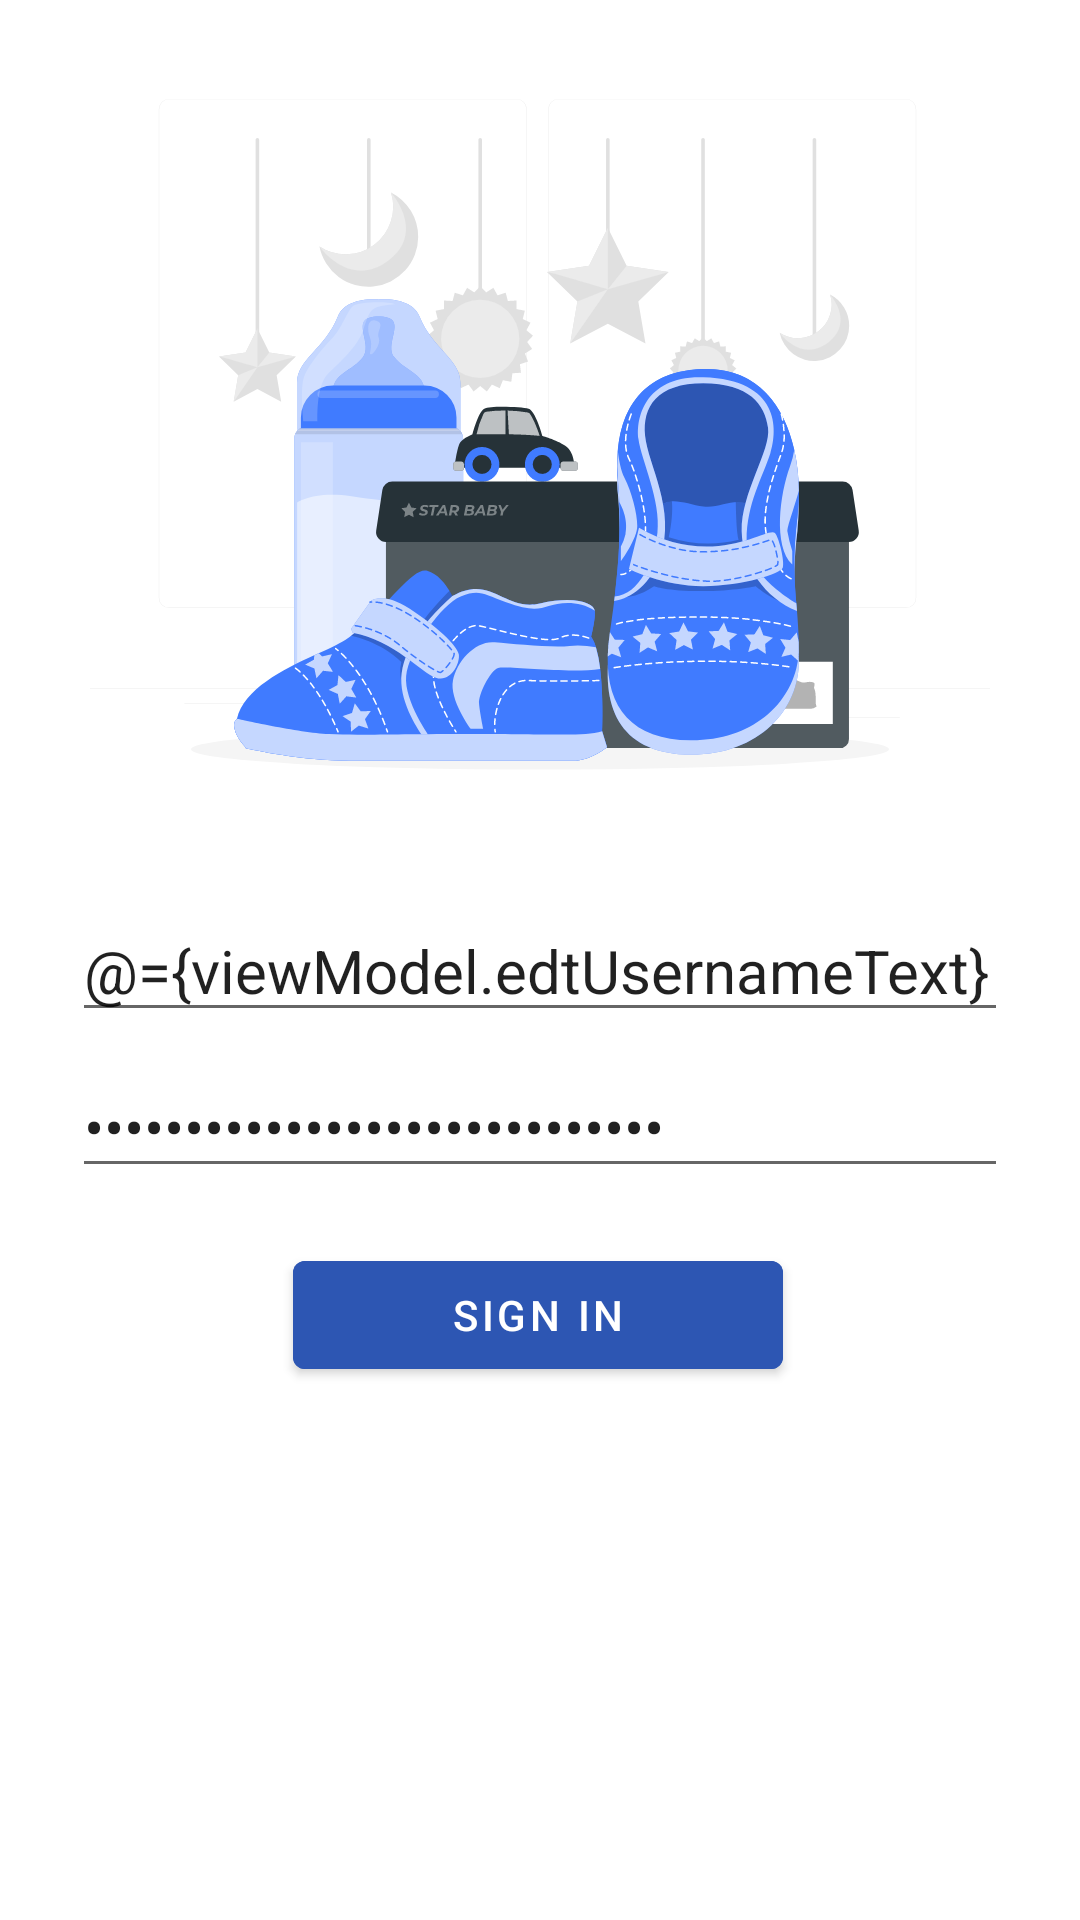

Layout XML and referenced resources for this Android screen:
<!-- AndroidManifest.xml: fallback theme Theme.MaterialComponents.DayNight.NoActionBar -->
<!-- res/layout/fragment_login.xml -->
<?xml version="1.0" encoding="utf-8"?>
<layout xmlns:android="http://schemas.android.com/apk/res/android"
    xmlns:app="http://schemas.android.com/apk/res-auto"
    xmlns:tools="http://schemas.android.com/tools">

    <data>

        <variable
            name="viewModel"
            type="com.hohoanghai.shoestore.fragment.login.LoginViewModel" />
    </data>

    
    <androidx.constraintlayout.widget.ConstraintLayout
        android:layout_width="match_parent"
        android:layout_height="match_parent"
        android:paddingLeft="@dimen/fragment_horizontal_margin"
        android:paddingTop="@dimen/fragment_vertical_margin"
        android:paddingRight="@dimen/fragment_horizontal_margin"
        android:paddingBottom="@dimen/fragment_vertical_margin"
        tools:context=".fragment.login.LoginFragment">

        <ImageView
            android:id="@+id/ivLogin"
            android:layout_width="wrap_content"
            android:layout_height="300dp"
            android:contentDescription="@string/welcome"
            android:src="@drawable/ic_shoe"
            app:layout_constraintEnd_toEndOf="parent"
            app:layout_constraintStart_toStartOf="parent"
            app:layout_constraintTop_toTopOf="parent" />

        <EditText
            android:id="@+id/edtUserName"
            style="@style/DefaultTextStyle"
            android:layout_width="0dp"
            android:layout_height="wrap_content"
            android:layout_marginStart="24dp"
            android:layout_marginEnd="24dp"
            android:hint="@string/prompt_email"
            android:importantForAutofill="no"
            android:inputType="textEmailAddress"
            android:label="@string/prompt_email"
            android:text="@={viewModel.edtUsernameText}"
            app:layout_constraintEnd_toEndOf="parent"
            app:layout_constraintStart_toStartOf="parent"
            app:layout_constraintTop_toBottomOf="@+id/ivLogin" />

        <EditText
            android:id="@+id/edtPassword"
            style="@style/DefaultTextStyle"
            android:layout_width="0dp"
            android:layout_height="wrap_content"
            android:layout_marginStart="24dp"
            android:layout_marginTop="8dp"
            android:layout_marginEnd="24dp"
            android:hint="@string/prompt_password"
            android:imeActionLabel="@string/action_sign_in"
            android:imeOptions="actionDone"
            android:importantForAutofill="no"
            android:inputType="textPassword"
            android:label="@string/prompt_email"
            android:text="@={viewModel.edtPasswordText}"
            app:layout_constraintEnd_toEndOf="parent"
            app:layout_constraintStart_toStartOf="parent"
            app:layout_constraintTop_toBottomOf="@+id/edtUserName" />

        <Button
            android:id="@+id/btnLogin"
            style="@style/DefaultButtonStyle"
            android:layout_width="wrap_content"
            android:layout_height="wrap_content"
            android:layout_gravity="start"
            android:layout_marginStart="48dp"
            android:layout_marginEnd="48dp"
            android:ems="10"
            android:onClick="@{() -> viewModel.login()}"
            android:text="@string/action_sign_in"
            app:layout_constraintBottom_toBottomOf="parent"
            app:layout_constraintEnd_toEndOf="parent"
            app:layout_constraintHorizontal_bias="0.495"
            app:layout_constraintStart_toStartOf="parent"
            app:layout_constraintTop_toBottomOf="@+id/edtPassword"
            app:layout_constraintVertical_bias="0.093" />

    </androidx.constraintlayout.widget.ConstraintLayout>
</layout>
<!-- resources referenced by this layout -->
<resources>
  <!-- drawable ic_shoe: vector/xml drawable (drawable, 58135 chars, omitted) -->
  <string name="action_sign_in">Sign in</string>
  <string name="prompt_email">Email</string>
  <string name="prompt_password">Password</string>
  <string name="welcome">"Welcome!"</string>
  <style name="DefaultButtonStyle">
          <item name="android:backgroundTint">#2D56B3</item>
          <item name="android:textColor">#FFFFFF</item>
      </style>
  <style name="DefaultTextStyle">
          <item name="android:textSize">20sp</item>
          <item name="android:selectAllOnFocus">true</item>
      </style>
</resources>
